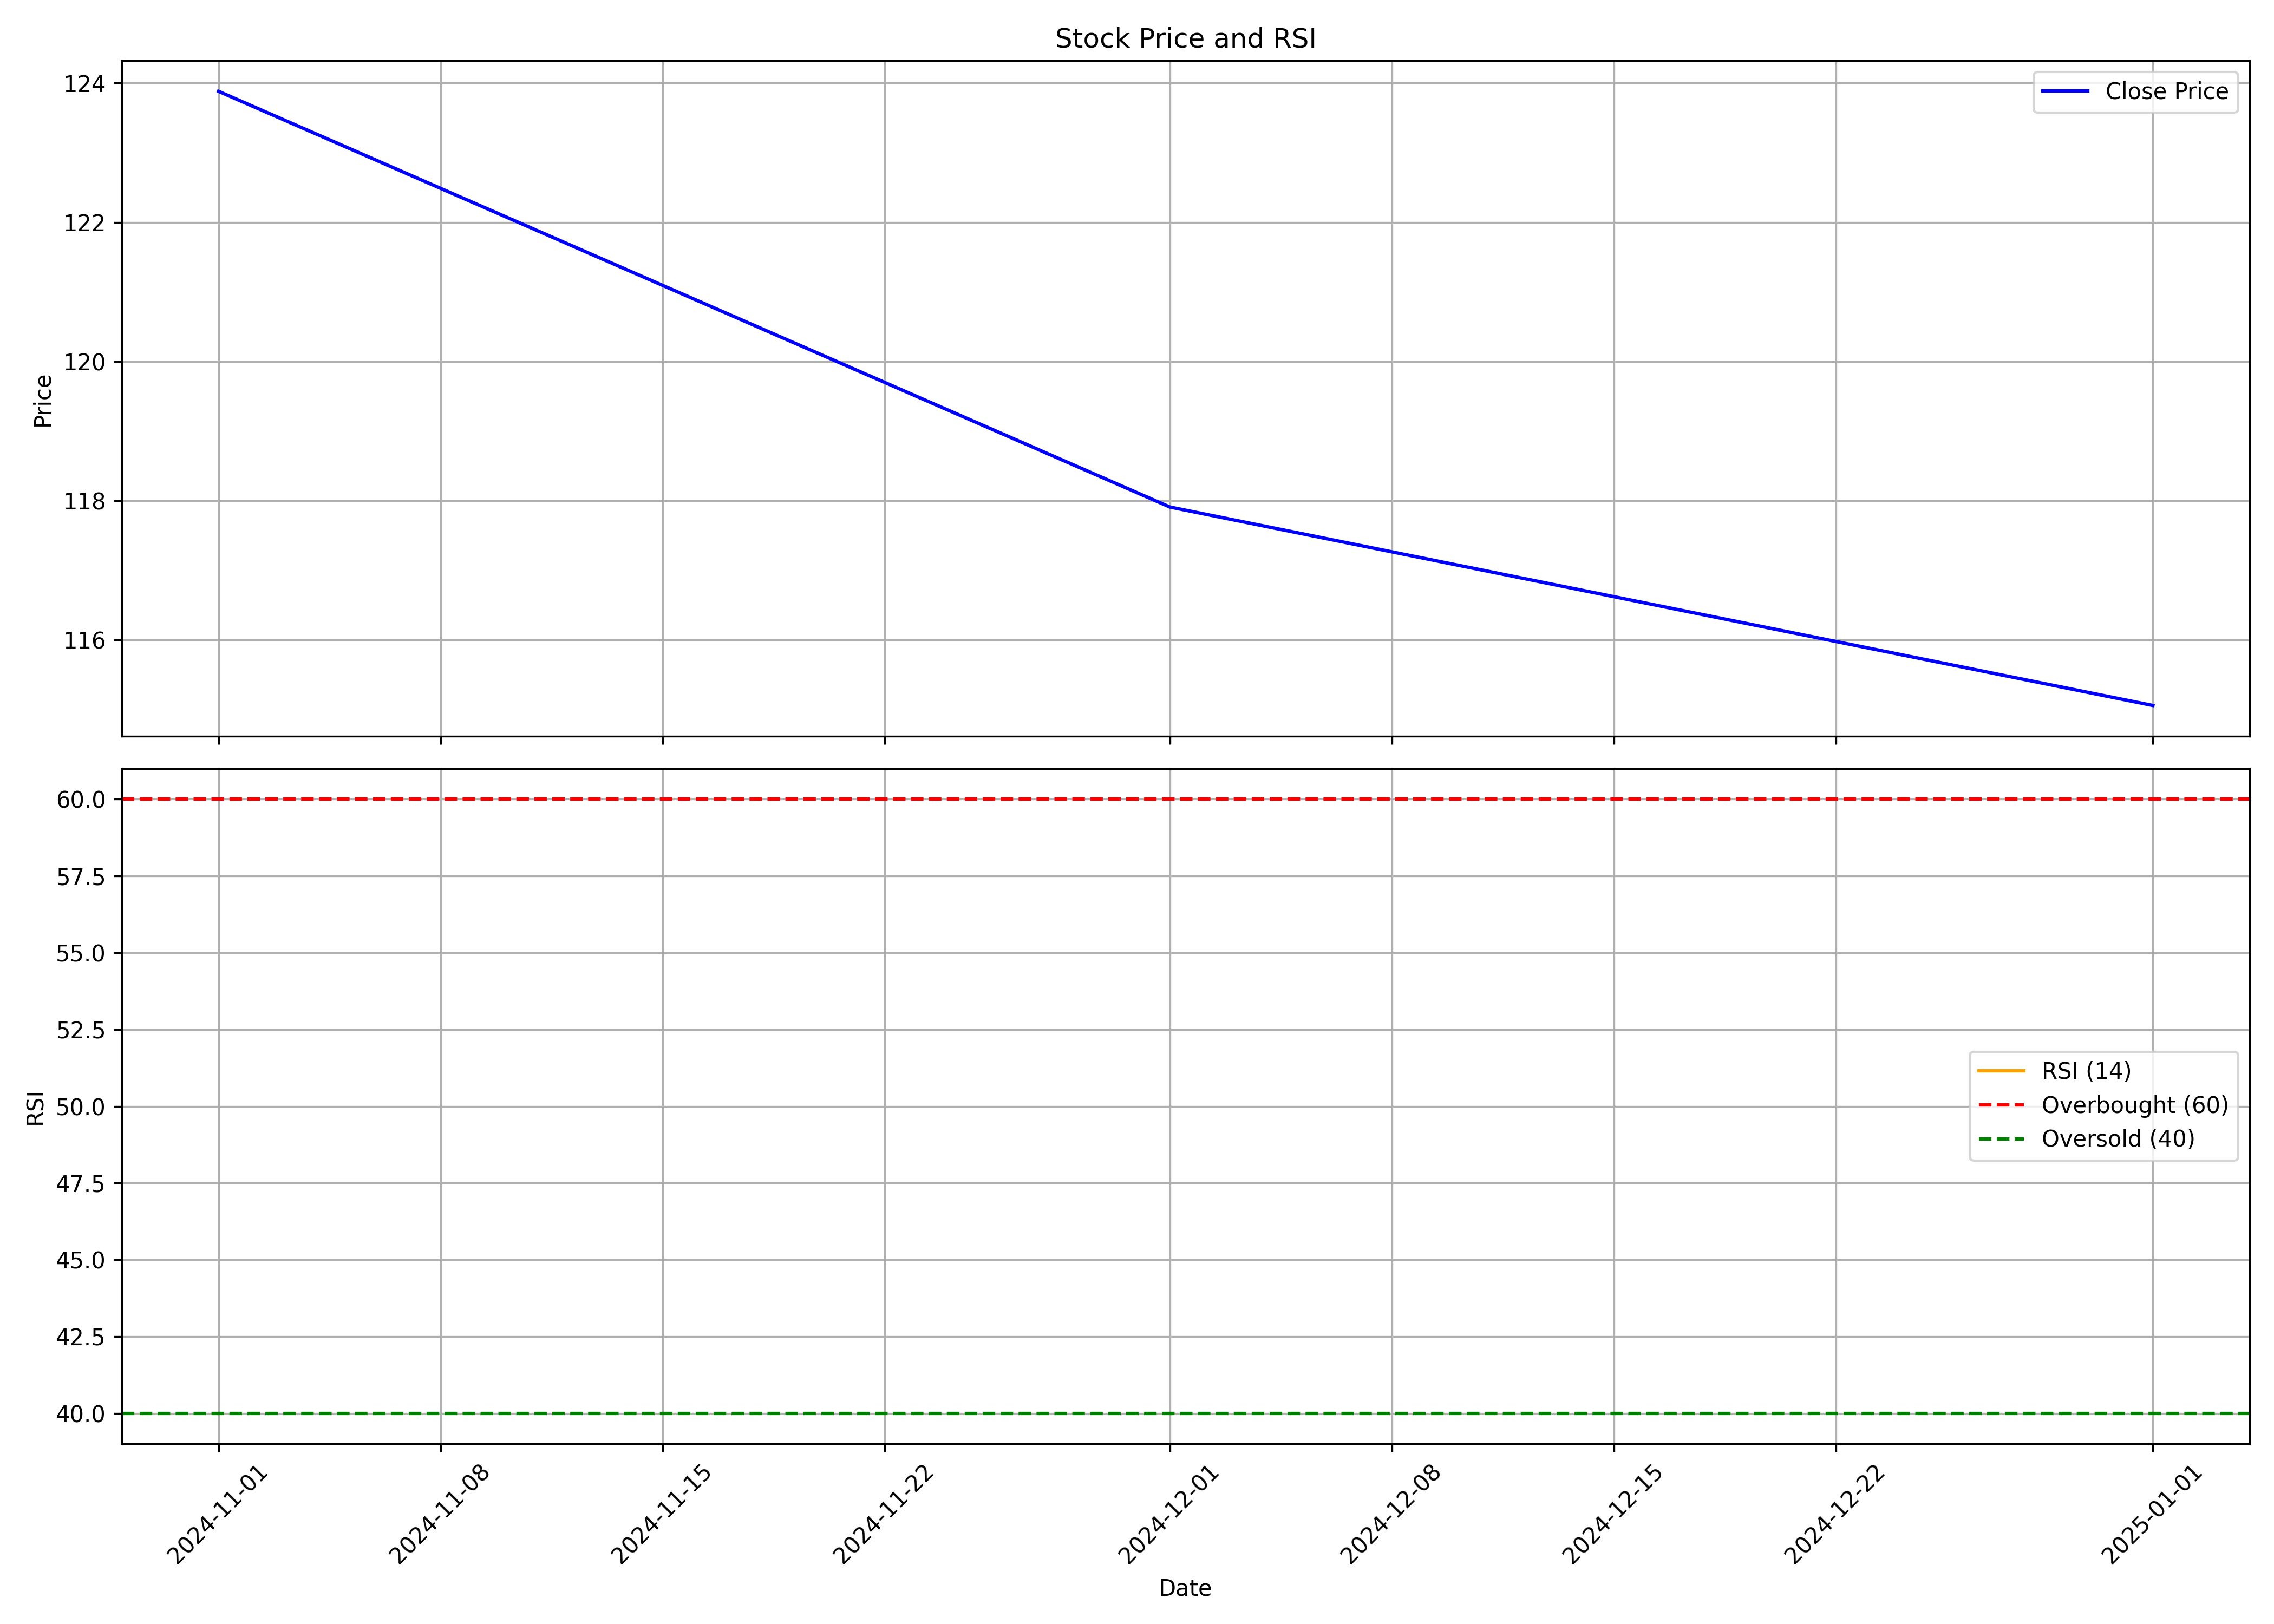

Source data for this figure (header and first rows):
, date, symbol, open, high, low, close, volume, rsi
0, 2024-11-01, VINCOFE, 131.8, 136.5, 110.3, 123.9, 6287126, 
1, 2024-12-01, VINCOFE, 123.2, 129.5, 111.1, 117.9, 9186951, 
2, 2025-01-01, VINCOFE, 117.6, 135.0, 107.0, 115.1, 11148162, 
